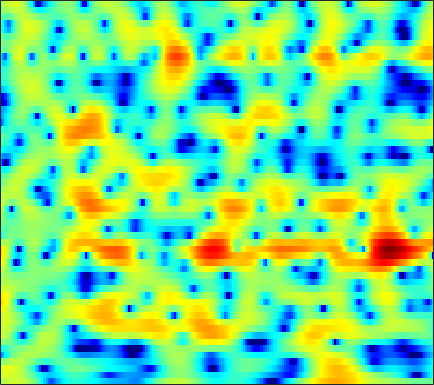

The file beside this chart, header and first rows:
1.5857, 1.9025, 2.2703, 2.573, 2.7543, 2.937, 3.04, 3.0656, 3.0163, 2.8719, 2.6263, 2.3716, 1.9222, 1.3378, 0.80735, -0.035511, -1.0644, -1.9773, -3.4026, -5.1044, -7.1198, -8.8025, -10.947, -12.086
3.114, 3.241, 3.354, 3.397, 3.38, 3.288, 3.111, 2.919, 2.584, 2.153, 1.62, 1.155, 0.4494, -0.349, -1.005, -1.942, -2.932, -3.692, -4.691, -5.624, -6.411, -6.851, -7.173, -7.173
3.48, 3.634, 3.774, 3.835, 3.823, 3.723, 3.518, 3.288, 2.868, 2.307, 1.585, 0.9259, -0.1311, -1.419, -2.568, -4.403, -6.69, -8.826, -12.51, -17.34, -18.88, -15.76, -11.94, -9.208
-0.09098, 0.2811, 0.7853, 1.264, 1.585, 1.94, 2.192, 2.302, 2.335, 2.234, 1.996, 1.727, 1.253, 0.6524, 0.1309, -0.6347, -1.429, -2.001, -2.657, -3.103, -3.288, -3.263, -3.05, -2.702
-10.52, -8.054, -5.46, -3.497, -2.338, -1.106, -0.1601, 0.3912, 0.952, 1.347, 1.602, 1.718, 1.788, 1.779, 1.731, 1.623, 1.482, 1.362, 1.19, 1.009, 0.82, 0.6678, 0.4446, 0.1945
-5.342, -4.652, -3.641, -2.683, -2.058, -1.371, -0.8299, -0.504, -0.1535, 0.1475, 0.4219, 0.624, 0.8932, 1.159, 1.34, 1.561, 1.736, 1.829, 1.892, 1.882, 1.791, 1.661, 1.397, 1.024
0.5677, 0.4272, 0.1958, -0.1169, -0.4344, -0.9949, -1.706, -2.312, -3.117, -3.711, -3.826, -3.515, -2.686, -1.635, -0.8429, 0.127, 0.9347, 1.425, 1.921, 2.245, 2.404, 2.415, 2.285, 1.984
2.984, 2.707, 2.176, 1.423, 0.6715, -0.6373, -2.409, -4.176, -7.453, -12.57, -17, -12.84, -7.846, -4.693, -3.015, -1.33, -0.06699, 0.6714, 1.436, 1.988, 2.337, 2.47, 2.489, 2.313
3.026, 2.993, 2.77, 2.342, 1.897, 1.152, 0.2432, -0.5041, -1.505, -2.358, -2.923, -3.135, -3.16, -2.974, -2.743, -2.353, -1.895, -1.495, -0.9102, -0.3026, 0.2595, 0.6217, 0.9841, 1.171
2.902, 3.129, 3.206, 3.052, 2.803, 2.312, 1.669, 1.115, 0.2916, -0.5987, -1.602, -2.442, -3.685, -5.126, -6.32, -7.942, -9.005, -8.866, -7.374, -5.354, -3.478, -2.281, -0.9835, -0.008227
3.351, 3.44, 3.352, 3.039, 2.672, 2.041, 1.285, 0.6491, -0.2815, -1.311, -2.442, -3.375, -4.78, -6.508, -8.091, -10.61, -12.88, -12.92, -10.41, -7.498, -5.114, -3.651, -2.077, -0.8393
4.596, 4.327, 3.766, 2.972, 2.222, 1.035, -0.3439, -1.441, -2.86, -3.973, -4.618, -4.836, -4.941, -5.026, -5.078, -5.09, -4.977, -4.812, -4.462, -3.942, -3.312, -2.795, -2.081, -1.359
6.298, 5.858, 5.044, 3.917, 2.802, 0.8526, -1.85, -4.611, -10.29, -24.1, -13.72, -8.996, -5.75, -3.901, -3.052, -2.403, -2.145, -2.159, -2.41, -2.928, -3.638, -4.25, -4.855, -4.779
5.489, 5.287, 4.816, 4.095, 3.391, 2.244, 0.9131, -0.1445, -1.48, -2.324, -2.422, -2.164, -1.654, -1.132, -0.8441, -0.7291, -0.9569, -1.336, -2.201, -3.607, -5.775, -8.187, -13.19, -17.96
2.759, 2.931, 2.956, 2.791, 2.577, 2.205, 1.762, 1.413, 1.001, 0.6814, 0.4431, 0.3109, 0.2102, 0.1188, 0.009702, -0.1928, -0.5073, -0.8349, -1.398, -2.107, -2.887, -3.455, -4.071, -4.32
1.196, 1.452, 1.618, 1.632, 1.563, 1.395, 1.188, 1.039, 0.8626, 0.7049, 0.5774, 0.512, 0.4498, 0.3628, 0.2751, 0.1482, -0.003243, -0.1621, -0.4062, -0.6627, -0.9379, -1.134, -1.362, -1.516
1.412, 1.365, 1.175, 0.8662, 0.5792, 0.1889, -0.1298, -0.3018, -0.4367, -0.4541, -0.3478, -0.2214, -0.07706, 0.06682, 0.1715, 0.2452, 0.2517, 0.2335, 0.1808, 0.1023, 0.01389, -0.04667, -0.1057, -0.1727
2.889, 2.322, 1.345, 0.1181, -0.9196, -2.318, -3.479, -3.982, -3.992, -3.309, -2.387, -1.722, -0.9872, -0.3741, -0.02721, 0.2366, 0.3236, 0.3326, 0.2803, 0.1898, 0.1283, 0.1374, 0.2308, 0.374
5.127, 4.075, 2.257, -0.1053, -2.375, -6.548, -13.94, -32.77, -13.98, -7.853, -4.651, -3.113, -1.503, -0.4761, -0.06914, 0.1587, 0.03696, -0.3129, -1.04, -1.853, -2.452, -2.586, -2.199, -1.302
6.51, 5.365, 3.597, 1.48, -0.3673, -2.962, -5.302, -6.591, -7.193, -6.231, -4.659, -3.4, -1.757, -0.621, -0.2184, -0.1487, -0.7464, -1.779, -3.991, -7.836, -15.57, -24.16, -12.07, -6.923
6.099, 5.3, 4.019, 2.344, 0.8165, -1.755, -5.393, -9.38, -22.23, -14.06, -6.915, -3.876, -1.313, 0.08437, 0.7585, 1.019, 0.597, -0.0528, -1.441, -3.261, -5.173, -6.474, -7.712, -8.669
1.486, 1.709, 1.653, 1.297, 0.7934, -0.1538, -1.234, -1.996, -2.632, -2.351, -1.52, -0.6479, 0.448, 1.165, 1.584, 1.792, 1.639, 1.345, 0.6393, -0.3043, -1.486, -2.562, -4.266, -6.442
-4.152, -2.671, -1.475, -0.8009, -0.5418, -0.3918, -0.3647, -0.364, -0.244, -0.07506, 0.1964, 0.4429, 0.7087, 1.019, 1.136, 1.183, 1.118, 0.9478, 0.6267, 0.2096, -0.2946, -0.6832, -1.179, -1.513
-2.308, -2.001, -1.555, -1.228, -1.024, -0.7816, -0.5678, -0.3959, -0.1692, 0.05804, 0.3219, 0.4883, 0.6893, 0.8487, 0.9097, 0.9418, 0.8946, 0.8108, 0.657, 0.4401, 0.209, 0.04116, -0.1599, -0.2837
-0.227, -0.5563, -0.9001, -1.174, -1.274, -1.257, -1.056, -0.8075, -0.4327, -0.005735, 0.3993, 0.6537, 0.9725, 1.127, 1.219, 1.256, 1.188, 1.113, 0.9646, 0.7633, 0.5602, 0.406, 0.2089, 0.0136
1.106, 0.1902, -1.221, -2.583, -3.386, -3.744, -3.133, -2.288, -1.049, 0.07981, 0.9147, 1.391, 1.831, 2.043, 2.098, 2.016, 1.812, 1.605, 1.267, 0.9497, 0.6526, 0.454, 0.2674, 0.09435
2.54, 1.116, -1.476, -5.674, -11.38, -21.85, -7.956, -4.096, -0.9897, 0.8921, 2.047, 2.594, 2.879, 2.921, 2.712, 2.244, 1.607, 0.9937, 0.1053, -0.7979, -1.553, -1.876, -1.889, -1.416
3.118, 2.49, 1.454, 0.3586, -0.2791, -0.6126, -0.2101, 0.3827, 1.246, 1.835, 2.162, 2.146, 1.847, 1.18, 0.4995, -0.6346, -2.027, -3.197, -5.085, -7.635, -11.4, -15.02, -14.4, -8.794
2.121, 2.261, 2.302, 2.314, 2.294, 2.296, 2.298, 2.292, 2.202, 1.919, 1.393, 0.7522, -0.3443, -2.004, -3.436, -5.785, -8.223, -9.747, -11.03, -11.59, -12.17, -12.18, -10.93, -8.191
0.4789, 1.132, 1.823, 2.326, 2.58, 2.814, 2.896, 2.848, 2.584, 2.131, 1.331, 0.499, -1.044, -3.132, -5.29, -9.213, -15.73, -24.28, -18.59, -12.88, -9.933, -8.411, -6.676, -4.988
-1.211, -0.3109, 0.6968, 1.448, 1.916, 2.369, 2.665, 2.763, 2.735, 2.468, 1.978, 1.426, 0.4256, -0.8637, -2.01, -3.632, -5.166, -6.01, -6.477, -6.365, -5.92, -5.515, -4.901, -4.206
-2.434, -1.801, -0.9995, -0.2264, 0.3696, 1.104, 1.754, 2.16, 2.574, 2.761, 2.769, 2.638, 2.302, 1.772, 1.293, 0.5383, -0.2469, -0.8704, -1.673, -2.59, -3.668, -4.608, -6.071, -7.473
-5.223, -5.372, -5.251, -4.409, -3.435, -1.923, -0.4695, 0.4722, 1.514, 2.301, 2.828, 3.078, 3.23, 3.2, 3.062, 2.72, 2.217, 1.729, 0.8716, -0.2303, -1.764, -3.292, -6.16, -10.43
-10.95, -14.62, -24.16, -16.08, -11.03, -6.865, -4.139, -2.597, -1.04, 0.1834, 1.083, 1.611, 2.118, 2.451, 2.568, 2.604, 2.455, 2.244, 1.804, 1.232, 0.5354, -0.05563, -0.7958, -1.34
-8.572, -9.532, -10.31, -9.779, -8.8, -7.149, -5.655, -4.648, -3.484, -2.447, -1.518, -0.8697, -0.1212, 0.4946, 0.8609, 1.216, 1.424, 1.48, 1.478, 1.36, 1.225, 1.126, 1.041, 1.08
-4.691, -5.061, -5.541, -5.862, -6.054, -6.27, -6.389, -6.421, -6.169, -5.546, -4.492, -3.613, -2.387, -1.347, -0.6764, -0.02897, 0.415, 0.6115, 0.738, 0.7565, 0.732, 0.7597, 0.8883, 1.193
-1.781, -2.262, -2.933, -3.832, -4.651, -6.187, -8.395, -10.73, -14.39, -13.73, -9.319, -6.674, -4.038, -2.236, -1.269, -0.4177, 0.01896, 0.123, -0.05456, -0.4609, -1.05, -1.468, -1.663, -1.168
-0.9433, -1.282, -1.788, -2.439, -3.119, -4.307, -6.015, -7.545, -9.279, -8.971, -6.761, -4.973, -3.112, -1.698, -1.044, -0.4746, -0.3435, -0.5074, -1.115, -2.354, -4.525, -7.334, -14.87, -13.45
-4.426, -4.064, -3.57, -3.131, -2.936, -2.837, -2.881, -2.951, -2.956, -2.814, -2.514, -2.247, -1.954, -1.804, -1.803, -1.921, -2.115, -2.306, -2.581, -3.023, -3.622, -4.106, -4.37, -3.508
-12.41, -9.133, -6.32, -4.393, -3.345, -2.343, -1.619, -1.246, -0.9271, -0.7952, -0.9, -1.127, -1.686, -2.674, -3.596, -5.146, -6.348, -6.557, -5.601, -4.066, -2.61, -1.618, -0.4446, 0.667
-9.368, -7.987, -6.099, -4.415, -3.257, -1.976, -0.9369, -0.3319, 0.2162, 0.475, 0.3799, 0.03904, -0.8258, -2.373, -4.144, -7.852, -14.88, -17.46, -9.173, -4.518, -1.679, -0.1584, 1.347, 2.447
-9.127, -8.782, -7.683, -6.193, -4.947, -3.305, -1.881, -0.9821, -0.05622, 0.5429, 0.832, 0.8261, 0.5151, -0.04993, -0.6399, -1.47, -1.996, -2.015, -1.432, -0.4343, 0.6299, 1.337, 2.1, 2.644
-17.24, -18.77, -15.65, -11.16, -8.477, -5.629, -3.448, -2.153, -0.7854, 0.2013, 0.8823, 1.22, 1.468, 1.537, 1.523, 1.44, 1.375, 1.379, 1.441, 1.566, 1.694, 1.764, 1.8, 1.735
-14.97, -15.44, -13.41, -10.13, -7.838, -5.234, -3.155, -1.881, -0.4936, 0.5914, 1.391, 1.849, 2.292, 2.546, 2.65, 2.698, 2.639, 2.547, 2.355, 2.077, 1.708, 1.369, 0.8262, 0.1957
-7.856, -7.359, -6.381, -5.1, -4.058, -2.657, -1.334, -0.4363, 0.5997, 1.468, 2.156, 2.553, 2.94, 3.182, 3.26, 3.253, 3.114, 2.908, 2.508, 1.938, 1.174, 0.4515, -0.7431, -2.214
-4.783, -4.198, -3.387, -2.498, -1.795, -0.8746, 0.01711, 0.638, 1.376, 1.984, 2.482, 2.761, 3.018, 3.164, 3.192, 3.108, 2.904, 2.654, 2.173, 1.497, 0.5792, -0.3162, -1.854, -3.962
-3.759, -3.227, -2.49, -1.724, -1.13, -0.3429, 0.3852, 0.877, 1.443, 1.872, 2.162, 2.31, 2.413, 2.413, 2.38, 2.276, 2.095, 1.917, 1.574, 1.092, 0.432, -0.1845, -1.203, -2.427
-4.062, -3.721, -3.068, -2.225, -1.517, -0.5412, 0.3271, 0.8571, 1.361, 1.634, 1.651, 1.542, 1.288, 0.9908, 0.8131, 0.7239, 0.7503, 0.8034, 0.8528, 0.7992, 0.6014, 0.3689, -0.03351, -0.472
-5.966, -6.799, -6.652, -4.733, -2.922, -0.7743, 0.8001, 1.605, 2.181, 2.225, 1.712, 0.9513, -0.4889, -2.147, -3.078, -3.03, -1.833, -0.8812, 0.1259, 0.6977, 0.8621, 0.7858, 0.5809, 0.363
-6.04, -9.609, -11.75, -5.851, -2.515, 0.5284, 2.446, 3.334, 3.902, 3.759, 2.901, 1.664, -1.115, -6.044, -12.23, -9.808, -3.852, -1.528, 0.1414, 0.709, 0.4463, -0.2086, -1.541, -2.927
-0.8969, -1.178, -1.07, -0.3634, 0.3947, 1.48, 2.418, 2.933, 3.316, 3.319, 2.927, 2.406, 1.46, 0.4456, -0.1463, -0.4255, -0.2533, -0.07176, -0.1002, -0.6268, -1.83, -3.318, -6.545, -12.32
-0.2092, -0.3087, -0.2798, -0.0492, 0.2559, 0.7579, 1.31, 1.703, 2.126, 2.409, 2.497, 2.44, 2.256, 1.988, 1.752, 1.405, 1.007, 0.6607, 0.0504, -0.7823, -1.9, -2.9, -4.287, -5.472
-1.07, -1.447, -1.822, -1.881, -1.639, -0.9945, -0.1269, 0.5595, 1.412, 2.099, 2.6, 2.84, 2.996, 2.983, 2.882, 2.615, 2.205, 1.788, 1.111, 0.27, -0.7283, -1.566, -2.784, -4.044
-2.924, -4.37, -6.741, -8.57, -8.036, -5.289, -2.52, -0.8401, 0.8911, 2.137, 3.007, 3.455, 3.805, 3.915, 3.864, 3.65, 3.278, 2.894, 2.244, 1.422, 0.4345, -0.4593, -1.92, -3.797
-3.302, -4.864, -7.877, -10.87, -10.01, -6.052, -2.731, -0.8792, 0.9248, 2.173, 2.981, 3.362, 3.619, 3.641, 3.528, 3.245, 2.842, 2.494, 1.943, 1.3, 0.5299, -0.1497, -1.204, -2.516
-1.326, -1.482, -1.685, -1.652, -1.352, -0.6027, 0.3316, 1.008, 1.77, 2.285, 2.529, 2.53, 2.329, 1.933, 1.546, 0.956, 0.3638, -0.04183, -0.4784, -0.7938, -1.055, -1.219, -1.459, -1.724
0.2751, 0.6452, 1.088, 1.487, 1.776, 2.149, 2.467, 2.632, 2.708, 2.565, 2.166, 1.675, 0.7558, -0.4649, -1.544, -3.072, -4.447, -5.18, -5.486, -5.139, -4.421, -3.826, -3.084, -2.4
0.9705, 1.541, 2.201, 2.763, 3.101, 3.424, 3.583, 3.578, 3.354, 2.847, 1.999, 1.109, -0.5069, -2.719, -4.889, -8.788, -14.67, -20.08, -17.17, -12.42, -9.41, -7.739, -5.877, -4.304
